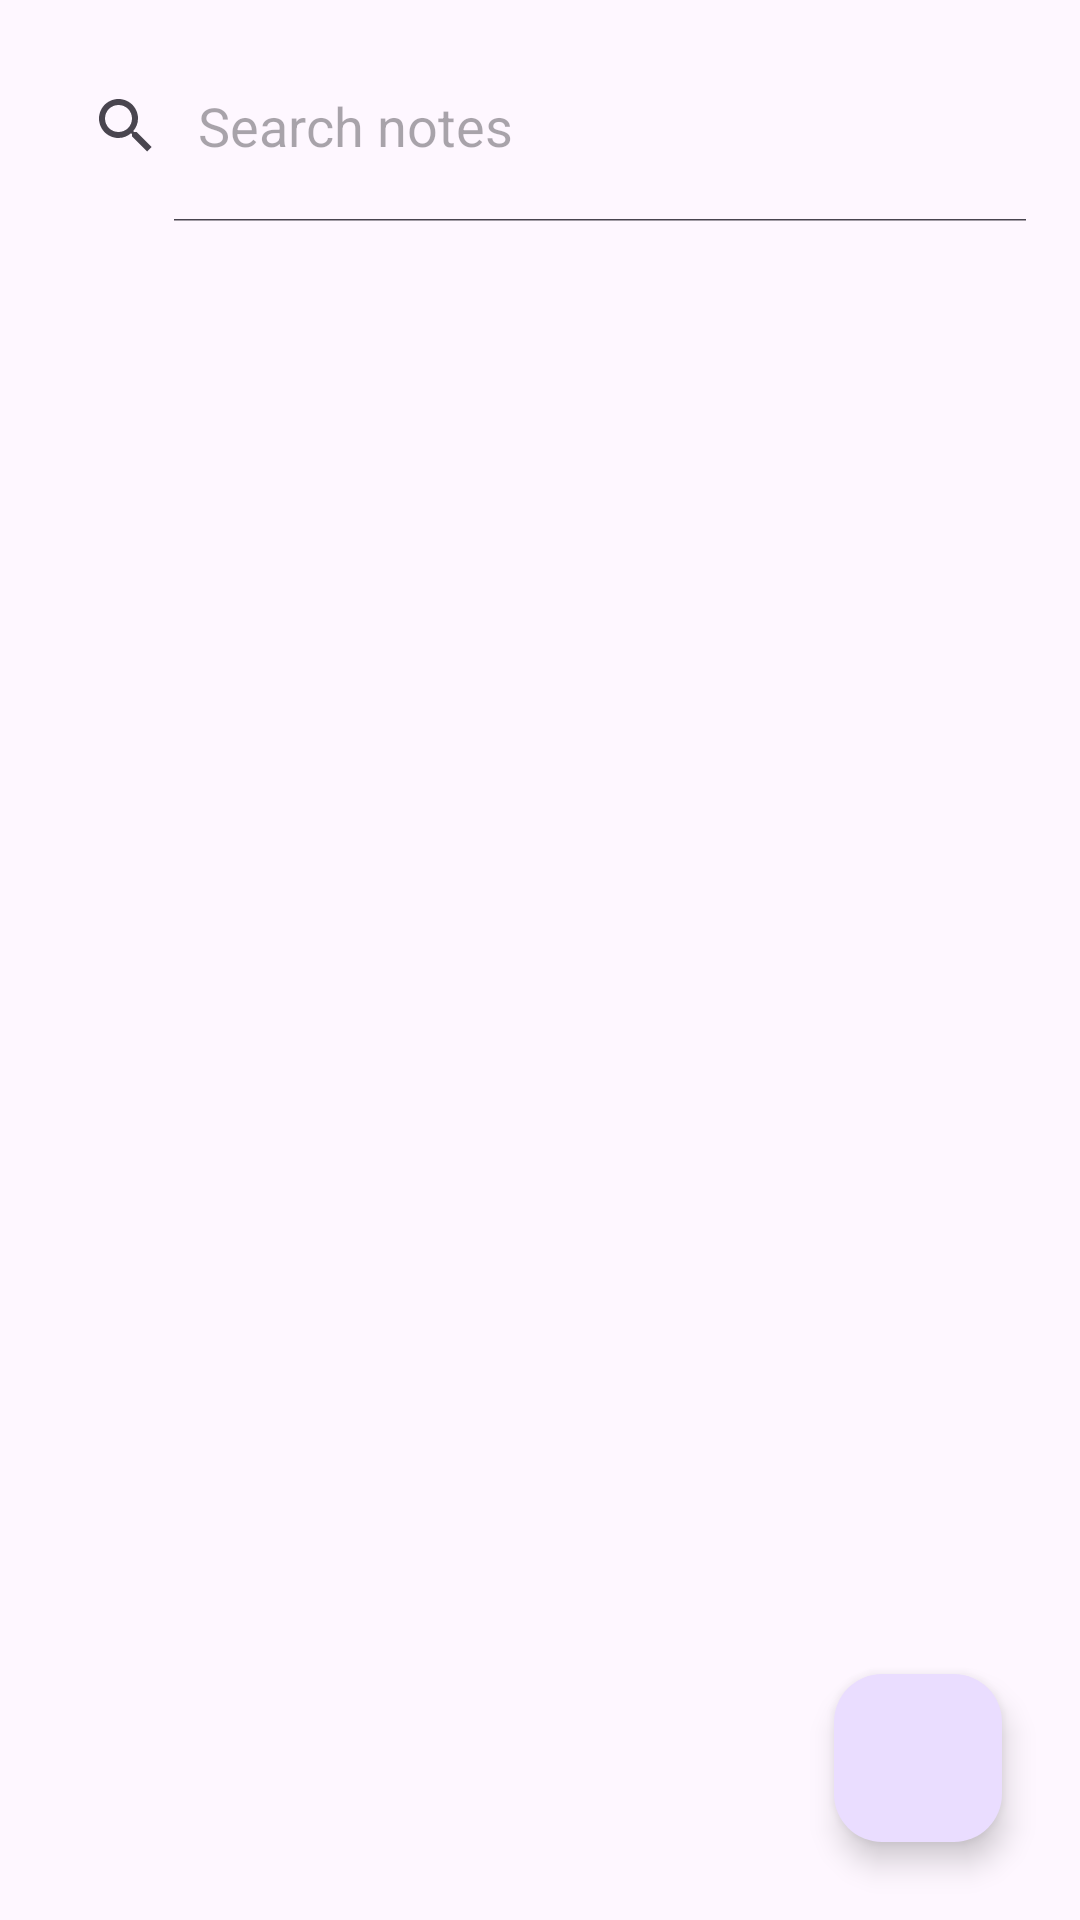

Here is an Android app screen rendered from its layout file. Give the layout XML and the strings, colors and styles it references.
<!-- AndroidManifest.xml: application theme Theme.NotesKeep -->
<!-- res/layout/activity_main.xml -->
<?xml version="1.0" encoding="utf-8"?>
<androidx.constraintlayout.widget.ConstraintLayout xmlns:android="http://schemas.android.com/apk/res/android"
    xmlns:app="http://schemas.android.com/apk/res-auto"
    xmlns:tools="http://schemas.android.com/tools"
    android:layout_width="match_parent"
    android:layout_height="match_parent"
    tools:context=".MainActivity">

    <SearchView
        android:id="@+id/search_view"
        android:layout_width="match_parent"
        android:layout_height="?attr/actionBarSize"
        android:layout_margin="10dp"
        android:elevation="8dp"
        android:queryHint="Search notes"
        android:iconifiedByDefault="false"
        app:layout_constraintEnd_toEndOf="parent"
        app:layout_constraintStart_toStartOf="parent"
        app:layout_constraintTop_toTopOf="parent" />

    <androidx.recyclerview.widget.RecyclerView
        android:id="@+id/recycle_view"
        android:layout_width="match_parent"
        android:layout_height="0dp"
        app:layout_constraintBottom_toBottomOf="parent"
        app:layout_constraintEnd_toEndOf="parent"
        app:layout_constraintStart_toStartOf="parent"
        app:layout_constraintTop_toBottomOf="@+id/search_view"
        tools:listitem="@layout/list_view">

    </androidx.recyclerview.widget.RecyclerView>

    <com.google.android.material.floatingactionbutton.FloatingActionButton
        android:id="@+id/fb_add_note"
        android:layout_width="wrap_content"
        android:layout_height="wrap_content"
        android:layout_marginEnd="26dp"
        android:layout_marginBottom="26dp"
        android:clickable="true"
        app:layout_constraintBottom_toBottomOf="parent"
        app:layout_constraintEnd_toEndOf="parent"
        app:srcCompat="@drawable/baseline_add_24" />


</androidx.constraintlayout.widget.ConstraintLayout>
<!-- res/layout/list_view.xml (included above) -->
<?xml version="1.0" encoding="utf-8"?>
<androidx.cardview.widget.CardView xmlns:android="http://schemas.android.com/apk/res/android"
    android:id="@+id/card_layout"
    android:layout_width="match_parent"
    android:layout_height="wrap_content"
    xmlns:app="http://schemas.android.com/apk/res-auto"
    android:elevation="8dp"
    android:layout_margin="8dp"
    android:background="@color/white"
    app:cardCornerRadius="8dp">

    <LinearLayout
        android:layout_width="match_parent"
        android:layout_height="wrap_content"
        android:orientation="vertical">

        <RelativeLayout
            android:layout_width="match_parent"
            android:layout_height="wrap_content">

            <TextView
                android:id="@+id/tv_title"
                android:layout_width="match_parent"
                android:layout_height="wrap_content"
                android:layout_alignParentStart="true"
                android:text="Title"
                android:textColor="@color/black"
                android:textSize="18sp"
                android:ellipsize="marquee"
                android:marqueeRepeatLimit="marquee_forever"
                android:padding="8dp"
                android:scrollHorizontally="true"
                android:singleLine="true"
                android:textStyle="bold">
            </TextView>

        </RelativeLayout>
        <TextView
            android:id="@+id/tv_note"
            android:layout_width="match_parent"
            android:layout_height="wrap_content"
            android:padding="8dp"
            android:textStyle="normal"
            android:maxLines="10"
            android:text="Note"
            android:textColor="@color/black"
            android:textSize="14sp">
        </TextView>

        <TextView
            android:id="@+id/tv_date"
            android:layout_width="match_parent"
            android:layout_height="wrap_content"
            android:layout_alignParentStart="true"
            android:text="date"
            android:textColor="@color/grey"
            android:textSize="14sp"
            android:ellipsize="marquee"
            android:marqueeRepeatLimit="marquee_forever"
            android:scrollHorizontally="true"
            android:singleLine="true"
            android:textStyle="normal"
            android:padding="8dp">
        </TextView>


    </LinearLayout>

</androidx.cardview.widget.CardView>
<!-- resources referenced by this layout -->
<resources>
  <color name="black">#FF000000</color>
  <color name="grey">#808080</color>
  <color name="white">#FFFFFFFF</color>
  <style name="Theme.NotesKeep" parent="Base.Theme.NotesKeep" />
  <style name="Base.Theme.NotesKeep" parent="Theme.Material3.DayNight.NoActionBar">
          
          
      </style>
</resources>
